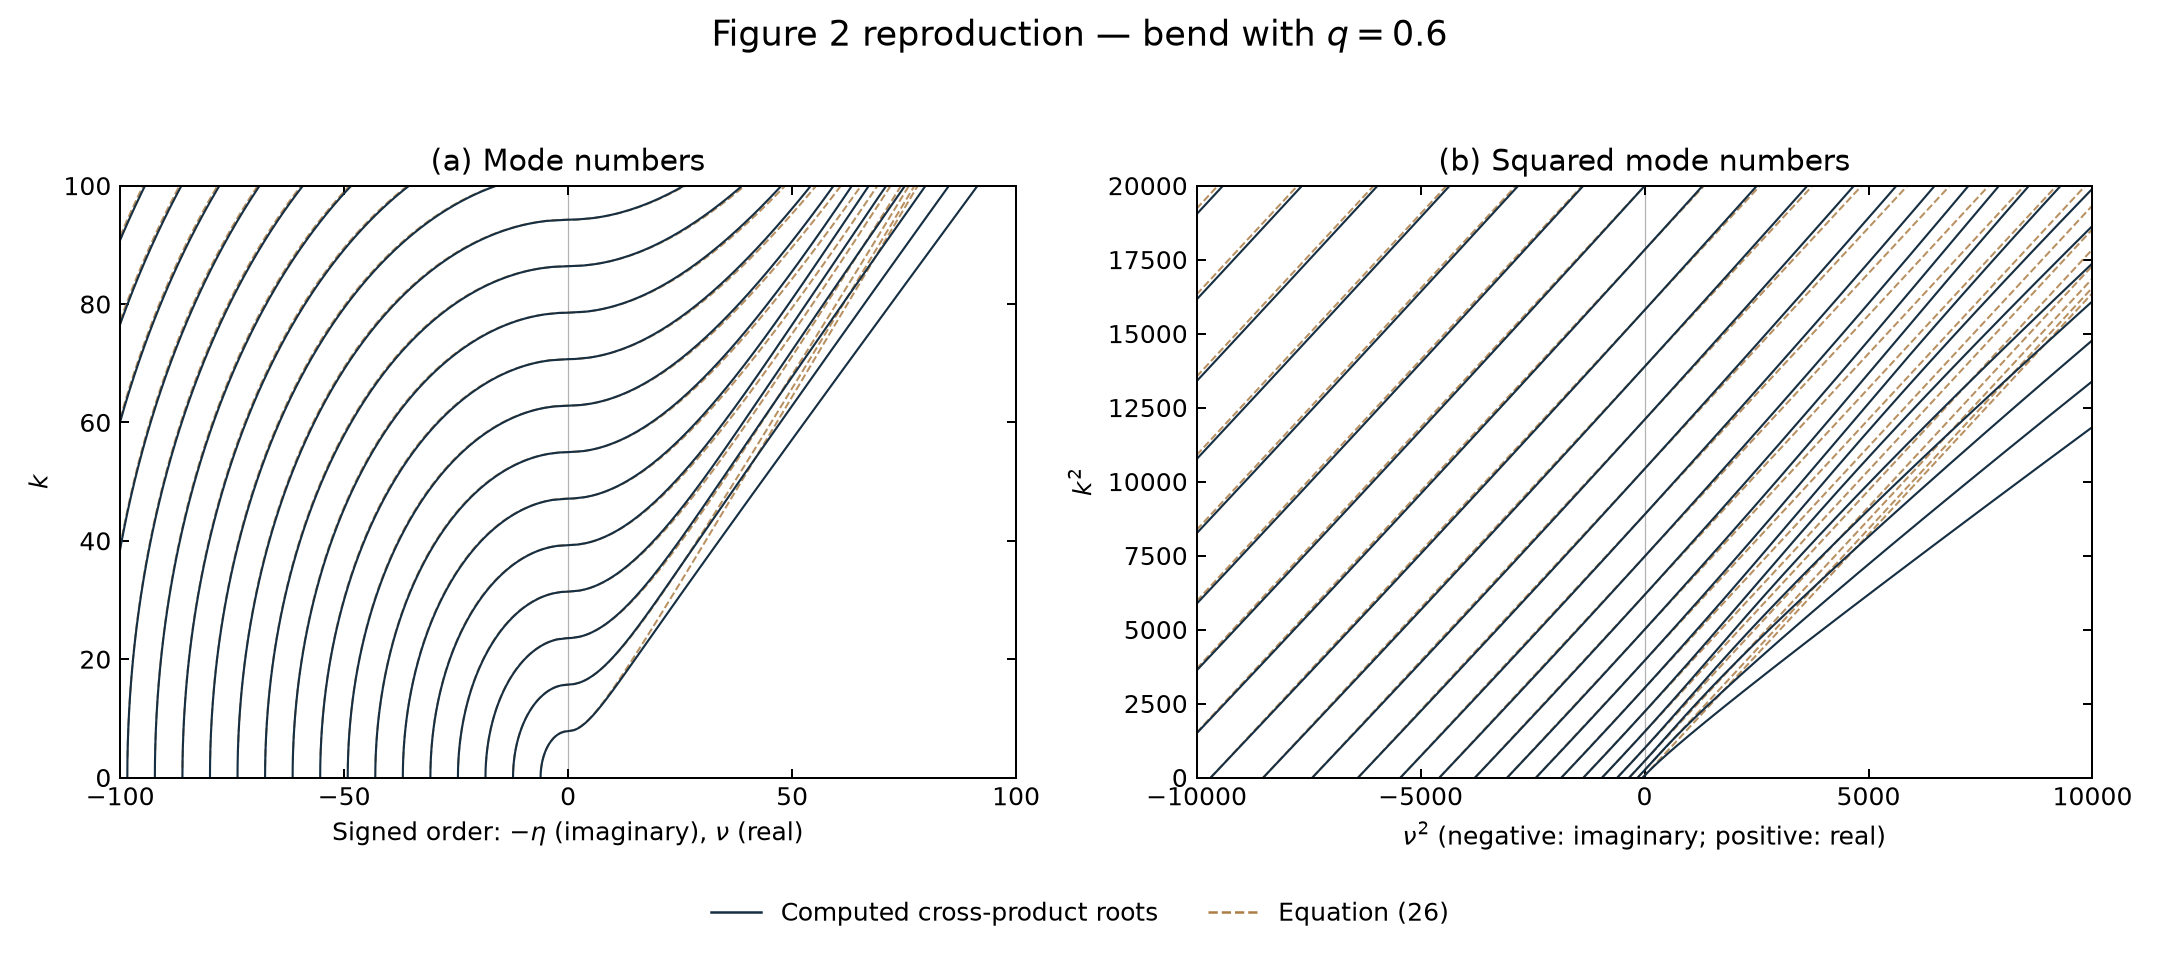

Data behind this chart, as committed beside it:
n, k, order, eigenvalue, imaginary
1, 0, 6.15, -37.82, 1
2, 0, 12.3, -151.3, 1
3, 0, 18.45, -340.4, 1
4, 0, 24.6, -605.2, 1
5, 0, 30.75, -945.6, 1
6, 0, 36.9, -1362, 1
7, 0, 43.05, -1853, 1
8, 0, 49.2, -2421, 1
9, 0, 55.35, -3064, 1
10, 0, 61.5, -3782, 1
11, 0, 67.65, -4577, 1
12, 0, 73.8, -5446, 1
13, 0, 79.95, -6392, 1
14, 0, 86.1, -7413, 1
15, 0, 92.25, -8510, 1
16, 0, 98.4, -9683, 1
17, 0, 104.6, -10931, 1
18, 0, 110.7, -12255, 1
19, 0, 116.9, -13654, 1
20, 0, 123, -15129, 1
21, 0, 129.2, -16680, 1
22, 0, 135.3, -18306, 1
23, 0, 141.5, -20008, 1
24, 0, 147.6, -21786, 1
25, 0, 153.8, -23639, 1
26, 0, 159.9, -25568, 1
1, 0.2357, 6.147, -37.79, 1
2, 0.2357, 12.3, -151.3, 1
3, 0.2357, 18.45, -340.4, 1
4, 0.2357, 24.6, -605.1, 1
5, 0.2357, 30.75, -945.5, 1
6, 0.2357, 36.9, -1362, 1
7, 0.2357, 43.05, -1853, 1
8, 0.2357, 49.2, -2421, 1
9, 0.2357, 55.35, -3064, 1
10, 0.2357, 61.5, -3782, 1
11, 0.2357, 67.65, -4577, 1
12, 0.2357, 73.8, -5446, 1
13, 0.2357, 79.95, -6392, 1
14, 0.2357, 86.1, -7413, 1
15, 0.2357, 92.25, -8510, 1
16, 0.2357, 98.4, -9683, 1
17, 0.2357, 104.6, -10931, 1
18, 0.2357, 110.7, -12255, 1
19, 0.2357, 116.9, -13654, 1
20, 0.2357, 123, -15129, 1
21, 0.2357, 129.2, -16680, 1
22, 0.2357, 135.3, -18306, 1
23, 0.2357, 141.5, -20008, 1
24, 0.2357, 147.6, -21786, 1
25, 0.2357, 153.8, -23639, 1
26, 0.2357, 159.9, -25568, 1
1, 0.4714, 6.139, -37.69, 1
2, 0.4714, 12.29, -151.2, 1
3, 0.4714, 18.45, -340.3, 1
4, 0.4714, 24.6, -605, 1
5, 0.4714, 30.75, -945.4, 1
6, 0.4714, 36.9, -1361, 1
7, 0.4714, 43.05, -1853, 1
8, 0.4714, 49.2, -2421, 1
... 15,566 more rows
